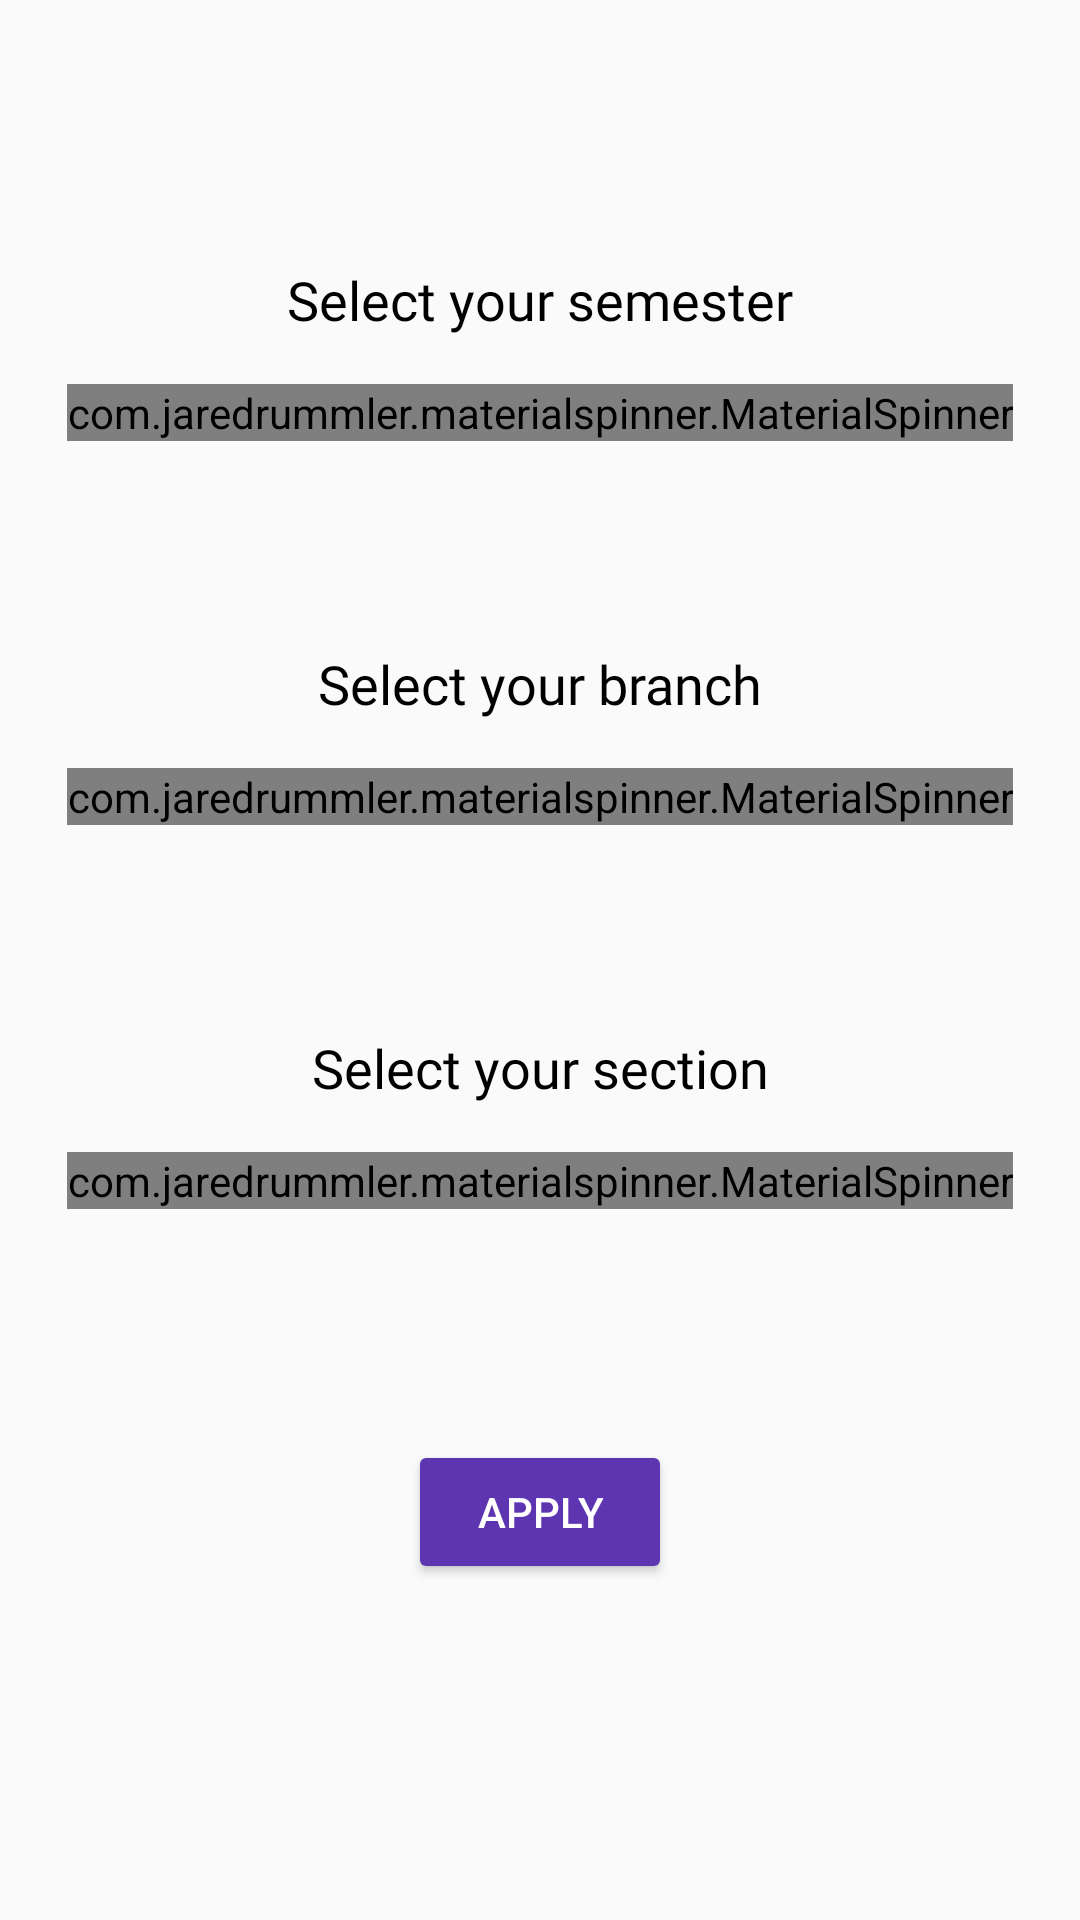

Reconstruct the res/layout file that produces this screen, plus the resources it refers to.
<!-- AndroidManifest.xml: application theme AppTheme -->
<!-- res/layout/activity_popup_timetable_activity.xml -->
<?xml version="1.0" encoding="utf-8"?>
<android.support.constraint.ConstraintLayout xmlns:android="http://schemas.android.com/apk/res/android"
    xmlns:app="http://schemas.android.com/apk/res-auto"
    xmlns:tools="http://schemas.android.com/tools"
    android:layout_width="match_parent"
    android:layout_height="match_parent"
    tools:context=".Popup_timetable_activity">

        <com.jaredrummler.materialspinner.MaterialSpinner
            android:id="@+id/sem_select"
            android:layout_width="0dp"
            android:layout_height="wrap_content"
            android:fontFamily="@font/asap_medium"
            android:textSize="15dp"
            app:layout_constraintEnd_toEndOf="@+id/branch_select"
            app:layout_constraintStart_toStartOf="@+id/branch_select"
            app:layout_constraintTop_toTopOf="@+id/guideline7"
            app:ms_background_color="@color/colorPrimary"
            app:ms_text_color="@color/white" />

        <android.support.constraint.Guideline
            android:id="@+id/guideline7"
            android:layout_width="wrap_content"
            android:layout_height="wrap_content"
            android:orientation="horizontal"
            app:layout_constraintGuide_percent="0.2" />

        <com.jaredrummler.materialspinner.MaterialSpinner
            android:id="@+id/branch_select"
            android:layout_width="wrap_content"
            android:layout_height="wrap_content"
            android:fontFamily="@font/asap_medium"
            android:textSize="15dp"
            app:layout_constraintEnd_toEndOf="parent"
            app:layout_constraintStart_toStartOf="parent"
            app:layout_constraintTop_toTopOf="@+id/guideline33"
            app:ms_background_color="@color/colorPrimary"
            app:ms_text_color="@color/white" />

        <android.support.constraint.Guideline
            android:id="@+id/guideline33"
            android:layout_width="wrap_content"
            android:layout_height="wrap_content"
            android:orientation="horizontal"
            app:layout_constraintGuide_percent="0.4" />

        <com.jaredrummler.materialspinner.MaterialSpinner
            android:id="@+id/section_select"
            android:layout_width="0dp"
            android:layout_height="wrap_content"
            android:fontFamily="@font/asap_medium"
            android:textSize="15dp"
            app:layout_constraintEnd_toEndOf="@+id/branch_select"
            app:layout_constraintStart_toStartOf="@+id/branch_select"
            app:layout_constraintTop_toTopOf="@+id/guideline39"
            app:ms_background_color="@color/colorPrimary"
            app:ms_text_color="@color/white" />

        <android.support.constraint.Guideline
            android:id="@+id/guideline39"
            android:layout_width="wrap_content"
            android:layout_height="wrap_content"
            android:orientation="horizontal"
            app:layout_constraintGuide_percent="0.6" />

        <android.support.constraint.Guideline
            android:id="@+id/guideline41"
            android:layout_width="wrap_content"
            android:layout_height="wrap_content"
            android:orientation="horizontal"
            app:layout_constraintGuide_percent="0.75" />

        <Button
            android:id="@+id/apply"
            android:layout_width="wrap_content"
            android:layout_height="wrap_content"
            android:backgroundTint="@color/colorPrimary"
            android:text="Apply"
            android:textColor="@color/white"
            app:layout_constraintEnd_toEndOf="parent"
            app:layout_constraintStart_toStartOf="parent"
            app:layout_constraintTop_toTopOf="@+id/guideline41" />

        <TextView
            android:id="@+id/textView3"
            android:layout_width="wrap_content"
            android:layout_height="wrap_content"
            android:layout_marginBottom="16dp"
            android:fontFamily="@font/asap"
            android:text="Select your semester"
            android:textColor="@color/black"
            android:textSize="18sp"
            app:layout_constraintBottom_toTopOf="@+id/guideline7"
            app:layout_constraintEnd_toEndOf="parent"
            app:layout_constraintStart_toStartOf="parent" />

        <TextView
            android:id="@+id/textView9"
            android:layout_width="wrap_content"
            android:layout_height="wrap_content"
            android:layout_marginStart="8dp"
            android:layout_marginEnd="8dp"
            android:layout_marginBottom="16dp"
            android:fontFamily="@font/asap"
            android:text="Select your branch"
            android:textColor="@color/black"
            android:textSize="18sp"
            app:layout_constraintBottom_toTopOf="@+id/guideline33"
            app:layout_constraintEnd_toEndOf="parent"
            app:layout_constraintStart_toStartOf="parent" />

        <TextView
            android:id="@+id/textView14"
            android:layout_width="wrap_content"
            android:layout_height="wrap_content"
            android:layout_marginStart="8dp"
            android:layout_marginEnd="8dp"
            android:layout_marginBottom="16dp"
            android:fontFamily="@font/asap"
            android:text="Select your section"
            android:textColor="@color/black"
            android:textSize="18sp"
            app:layout_constraintBottom_toTopOf="@+id/section_select"
            app:layout_constraintEnd_toEndOf="parent"
            app:layout_constraintStart_toStartOf="parent" />

</android.support.constraint.ConstraintLayout>
<!-- resources referenced by this layout -->
<resources>
  <color name="black">#000000</color>
  <color name="colorPrimary">#5e35b1</color>
  <color name="white">#FFFFFF</color>
  <style name="AppTheme" parent="Theme.AppCompat.Light.NoActionBar">
          
          <item name="colorPrimary">@color/colorPrimary</item>
          <item name="colorPrimaryDark">@color/colorPrimaryDark</item>
          <item name="colorAccent">@color/colorAccent</item>
      </style>
  <color name="colorPrimaryDark">#4527a0</color>
  <color name="colorAccent">#ffab40</color>
</resources>
